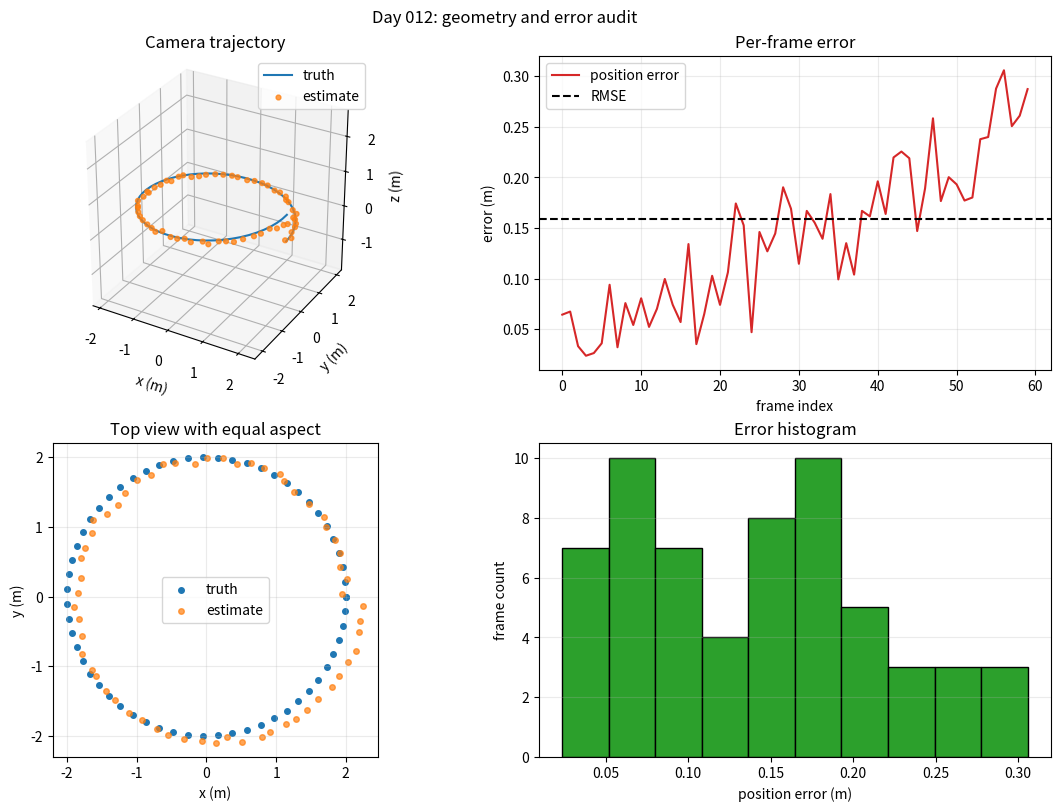
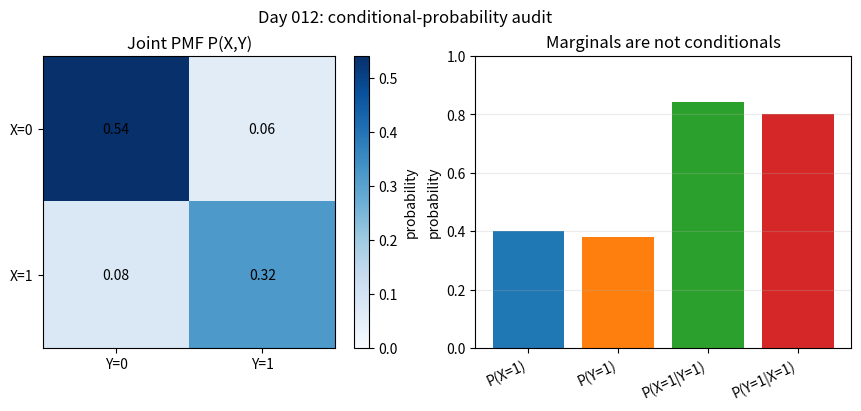

These charts were generated, in order, by the following Python code:
"""Day 012: auditable Matplotlib figures and conditional probabilities."""

from __future__ import annotations

import argparse
import json
from pathlib import Path
from typing import Any

import matplotlib

matplotlib.use("Agg")
import matplotlib.pyplot as plt
import numpy as np
from numpy.typing import NDArray


FloatArray = NDArray[np.float64]


class ContractError(ValueError):
    """Raised when an input violates a documented data contract."""


def _finite_array(value: Any, name: str) -> FloatArray:
    array = np.asarray(value, dtype=np.float64)
    if not np.all(np.isfinite(array)):
        raise ContractError(f"{name} must contain only finite values")
    return array


def validate_trajectory(value: Any, name: str = "trajectory") -> FloatArray:
    """Return a finite trajectory with shape (T, 3), in metres."""

    trajectory = _finite_array(value, name)
    if trajectory.ndim != 2 or trajectory.shape[1:] != (3,) or trajectory.shape[0] < 3:
        raise ContractError(f"{name} must have shape (T, 3) with T >= 3")
    return trajectory


def make_camera_trajectories(
    seed: int = 20260918, n_frames: int = 60
) -> tuple[FloatArray, FloatArray]:
    """Create deterministic true/estimated camera positions in a world frame."""

    if not isinstance(n_frames, int) or n_frames < 3:
        raise ContractError("n_frames must be an integer >= 3")
    rng = np.random.default_rng(seed)
    phase = np.linspace(0.0, 2.0 * np.pi, n_frames)
    truth_m = np.column_stack(
        [2.0 * np.cos(phase), 2.0 * np.sin(phase), 0.12 * phase]
    )
    drift_m = np.column_stack(
        [0.035 * phase, -0.020 * phase, 0.012 * phase]
    )
    estimate_m = truth_m + drift_m + rng.normal(0.0, 0.035, truth_m.shape)
    return truth_m, estimate_m


def trajectory_errors_m(truth_m: Any, estimate_m: Any) -> FloatArray:
    """Return per-frame Euclidean position error in metres."""

    truth = validate_trajectory(truth_m, "truth_m")
    estimate = validate_trajectory(estimate_m, "estimate_m")
    if truth.shape != estimate.shape:
        raise ContractError("truth_m and estimate_m must share shape (T, 3)")
    return np.linalg.norm(estimate - truth, axis=1)


def equal_axis_limits(points_m: Any, padding_fraction: float = 0.05) -> tuple[tuple[float, float], ...]:
    """Return equal-span x/y/z limits so geometry is not visually distorted."""

    points = validate_trajectory(points_m, "points_m")
    if not np.isfinite(padding_fraction) or padding_fraction < 0.0:
        raise ContractError("padding_fraction must be finite and nonnegative")
    lower = points.min(axis=0)
    upper = points.max(axis=0)
    span = float(np.max(upper - lower))
    if span <= 0.0:
        raise ContractError("points_m must have nonzero spatial extent")
    half = 0.5 * span * (1.0 + 2.0 * padding_fraction)
    center = 0.5 * (lower + upper)
    return tuple((float(c - half), float(c + half)) for c in center)


def validate_joint_table(value: Any) -> FloatArray:
    """Validate a 2x2 joint PMF whose rows are X and columns are Y."""

    joint = _finite_array(value, "joint probability table")
    if joint.shape != (2, 2):
        raise ContractError("joint probability table must have shape (2, 2)")
    if np.any(joint < 0.0):
        raise ContractError("joint probabilities must be nonnegative")
    if not np.isclose(joint.sum(), 1.0, atol=1e-12, rtol=0.0):
        raise ContractError("joint probabilities must sum to 1")
    row_marginal = joint.sum(axis=1)
    column_marginal = joint.sum(axis=0)
    if np.any(row_marginal <= 0.0) or np.any(column_marginal <= 0.0):
        raise ContractError("all row and column marginals must be positive")
    return joint


def probability_summary(value: Any) -> dict[str, float]:
    """Compute marginals and both conditional directions from a joint PMF."""

    joint = validate_joint_table(value)
    p_x1 = float(joint[1, :].sum())
    p_y1 = float(joint[:, 1].sum())
    p_x1_y1 = float(joint[1, 1] / p_y1)
    p_y1_x1 = float(joint[1, 1] / p_x1)
    bayes_x1_y1 = p_y1_x1 * p_x1 / p_y1
    return {
        "p_x1": p_x1,
        "p_y1": p_y1,
        "p_x1_and_y1": float(joint[1, 1]),
        "p_x1_given_y1": p_x1_y1,
        "p_y1_given_x1": p_y1_x1,
        "bayes_p_x1_given_y1": bayes_x1_y1,
    }


def _save_trajectory_figure(
    truth_m: FloatArray,
    estimate_m: FloatArray,
    output_dir: Path,
) -> Path:
    errors_m = trajectory_errors_m(truth_m, estimate_m)
    frames = np.arange(truth_m.shape[0])
    destination = output_dir / "trajectory_error_report.png"
    figure = plt.figure(figsize=(11.0, 8.0), layout="constrained")
    grid = figure.add_gridspec(2, 2)
    axis_3d = figure.add_subplot(grid[0, 0], projection="3d")
    axis_error = figure.add_subplot(grid[0, 1])
    axis_xy = figure.add_subplot(grid[1, 0])
    axis_hist = figure.add_subplot(grid[1, 1])

    axis_3d.plot(*truth_m.T, label="truth", color="tab:blue")
    axis_3d.scatter(*estimate_m.T, label="estimate", color="tab:orange", s=12, alpha=0.75)
    limits = equal_axis_limits(np.vstack([truth_m, estimate_m]))
    axis_3d.set_xlim(*limits[0])
    axis_3d.set_ylim(*limits[1])
    axis_3d.set_zlim(*limits[2])
    axis_3d.set_box_aspect((1, 1, 1))
    axis_3d.set(xlabel="x (m)", ylabel="y (m)", zlabel="z (m)", title="Camera trajectory")
    axis_3d.legend()

    axis_error.plot(frames, errors_m, color="tab:red", label="position error")
    axis_error.axhline(float(np.sqrt(np.mean(errors_m**2))), color="black", linestyle="--", label="RMSE")
    axis_error.set(xlabel="frame index", ylabel="error (m)", title="Per-frame error")
    axis_error.legend()
    axis_error.grid(alpha=0.25)

    axis_xy.scatter(truth_m[:, 0], truth_m[:, 1], s=16, label="truth")
    axis_xy.scatter(estimate_m[:, 0], estimate_m[:, 1], s=16, label="estimate", alpha=0.7)
    axis_xy.set(xlabel="x (m)", ylabel="y (m)", title="Top view with equal aspect")
    axis_xy.set_aspect("equal", adjustable="box")
    axis_xy.legend()
    axis_xy.grid(alpha=0.25)

    axis_hist.hist(errors_m, bins=10, color="tab:green", edgecolor="black")
    axis_hist.set(xlabel="position error (m)", ylabel="frame count", title="Error histogram")
    axis_hist.grid(axis="y", alpha=0.25)

    figure.suptitle("Day 012: geometry and error audit")
    figure.savefig(destination, dpi=150)
    plt.close(figure)
    return destination


def _save_probability_figure(joint: FloatArray, output_dir: Path) -> Path:
    summary = probability_summary(joint)
    destination = output_dir / "conditional_probability_report.png"
    figure, axes = plt.subplots(1, 2, figsize=(9.0, 4.0), layout="constrained")
    image = axes[0].imshow(joint, vmin=0.0, vmax=float(joint.max()), cmap="Blues")
    for row in range(2):
        for column in range(2):
            axes[0].text(column, row, f"{joint[row, column]:.2f}", ha="center", va="center")
    axes[0].set(
        xticks=[0, 1],
        yticks=[0, 1],
        xticklabels=["Y=0", "Y=1"],
        yticklabels=["X=0", "X=1"],
        title="Joint PMF P(X,Y)",
    )
    figure.colorbar(image, ax=axes[0], label="probability")

    labels = ["P(X=1)", "P(Y=1)", "P(X=1|Y=1)", "P(Y=1|X=1)"]
    values = [
        summary["p_x1"],
        summary["p_y1"],
        summary["p_x1_given_y1"],
        summary["p_y1_given_x1"],
    ]
    axes[1].bar(np.arange(len(values)), values, color=["C0", "C1", "C2", "C3"])
    axes[1].set_xticks(np.arange(len(values)), labels, rotation=25, ha="right")
    axes[1].set_ylim(0.0, 1.0)
    axes[1].set(ylabel="probability", title="Marginals are not conditionals")
    axes[1].grid(axis="y", alpha=0.25)
    figure.suptitle("Day 012: conditional-probability audit")
    figure.savefig(destination, dpi=150)
    plt.close(figure)
    return destination


def run(output_dir: Path, seed: int = 20260918) -> dict[str, Any]:
    output_dir.mkdir(parents=True, exist_ok=True)
    truth_m, estimate_m = make_camera_trajectories(seed=seed)
    aligned_errors_m = trajectory_errors_m(truth_m, estimate_m)
    shifted_estimate_m = np.roll(estimate_m, 1, axis=0)
    shifted_errors_m = trajectory_errors_m(truth_m, shifted_estimate_m)
    joint = np.array([[0.54, 0.06], [0.08, 0.32]], dtype=np.float64)
    probabilities = probability_summary(joint)
    trajectory_plot = _save_trajectory_figure(truth_m, estimate_m, output_dir)
    probability_plot = _save_probability_figure(joint, output_dir)

    report: dict[str, Any] = {
        "seed": seed,
        "frames": int(truth_m.shape[0]),
        "trajectory_contract": {
            "shape": list(truth_m.shape),
            "unit": "m",
            "coordinate_frame": "world",
            "pairing_key": "frame_index",
        },
        "aligned_rmse_m": float(np.sqrt(np.mean(aligned_errors_m**2))),
        "aligned_max_error_m": float(aligned_errors_m.max()),
        "shifted_pairing_rmse_m": float(np.sqrt(np.mean(shifted_errors_m**2))),
        "joint_probability_table": joint.tolist(),
        "probabilities": probabilities,
        "limits": [
            "plot appearance is not a substitute for numeric metrics",
            "conditional probability does not establish causality",
            "this synthetic camera path is not deployment evidence",
        ],
        "figures": [str(trajectory_plot), str(probability_plot)],
    }
    report_path = output_dir / "day012_report.json"
    report_path.write_text(
        json.dumps(report, indent=2, allow_nan=False) + "\n", encoding="utf-8"
    )
    report["report_path"] = str(report_path)
    return report


def main() -> int:
    parser = argparse.ArgumentParser(description=__doc__)
    parser.add_argument(
        "--output",
        type=Path,
        default=Path("experiments/Day012/reference_outputs"),
        help="directory for the JSON report and two PNG figures",
    )
    parser.add_argument("--seed", type=int, default=20260918)
    args = parser.parse_args()
    report = run(args.output, seed=args.seed)
    p = report["probabilities"]
    print(f"trajectory shape: {tuple(report['trajectory_contract']['shape'])} m in world frame")
    print(
        "aligned RMSE={:.6f} m, max={:.6f} m; shifted-pair RMSE={:.6f} m".format(
            report["aligned_rmse_m"],
            report["aligned_max_error_m"],
            report["shifted_pairing_rmse_m"],
        )
    )
    print(
        "P(X=1)={:.4f}, P(Y=1)={:.4f}, P(X=1|Y=1)={:.4f}, P(Y=1|X=1)={:.4f}".format(
            p["p_x1"], p["p_y1"], p["p_x1_given_y1"], p["p_y1_given_x1"]
        )
    )
    print("Bayes check |direct-formula|={:.3e}".format(abs(p["p_x1_given_y1"] - p["bayes_p_x1_given_y1"])))
    for path in report["figures"]:
        print("saved:", path)
    print("saved:", report["report_path"])
    print("SUCCESS: plots, probabilities, and failure signals validated")
    return 0


if __name__ == "__main__":
    raise SystemExit(main())
